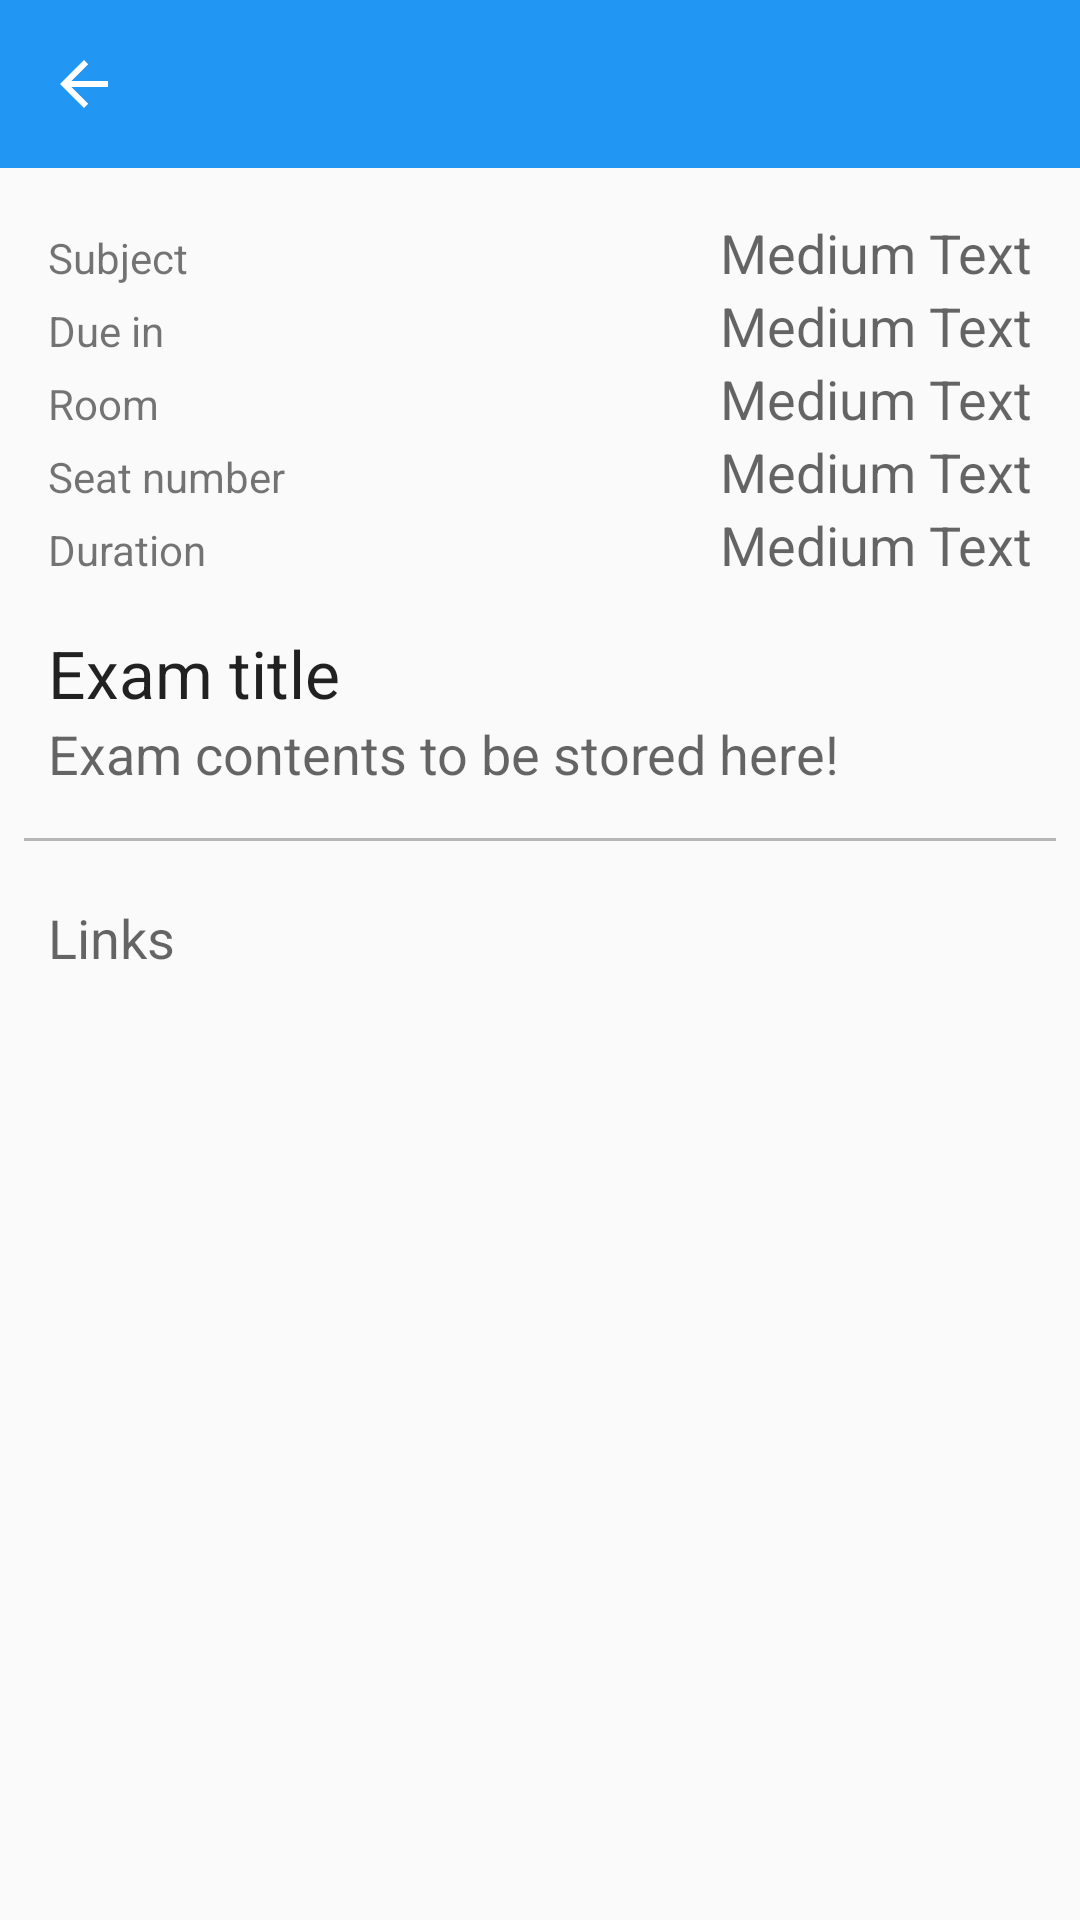

Produce the Android XML layout that renders to this screen, including the resource entries it uses.
<!-- AndroidManifest.xml: application theme AppTheme -->
<!-- res/layout/view_exam.xml -->
<?xml version="1.0" encoding="utf-8"?>
<RelativeLayout xmlns:android="http://schemas.android.com/apk/res/android"
    android:orientation="vertical" android:layout_width="match_parent"
    android:layout_height="match_parent"
    android:id="@+id/background">

    <include layout="@layout/toolbars"
        android:id="@id/toolbar"/>

    <ScrollView
        android:layout_width="match_parent"
        android:layout_height="match_parent"
        android:id="@+id/scrollView3"
        android:layout_gravity="center_horizontal"
        android:layout_alignParentLeft="true"
        android:layout_marginLeft="0dp"
        android:layout_below="@id/toolbar">

        <LinearLayout
            android:orientation="vertical"
            android:layout_width="match_parent"
            android:layout_height="match_parent">

            <LinearLayout
                android:orientation="horizontal"
                android:layout_width="match_parent"
                android:layout_height="match_parent"
                android:paddingLeft="16dp"
                android:paddingTop="16dp"
                android:paddingRight="16dp"
                android:id="@+id/background1">

                <TextView
                    android:layout_width="wrap_content"
                    android:layout_height="wrap_content"
                    android:textAppearance="?android:attr/textAppearanceSmall"
                    android:text="Subject"
                    android:id="@+id/subjectid" />

                <TextView
                    android:layout_width="match_parent"
                    android:layout_height="wrap_content"
                    android:textAppearance="?android:attr/textAppearanceMedium"
                    android:text="Medium Text"
                    android:id="@+id/subject"
                    android:gravity="right" />
            </LinearLayout>

            <LinearLayout
                android:orientation="horizontal"
                android:layout_width="match_parent"
                android:layout_height="match_parent"
                android:paddingLeft="16dp"
                android:paddingRight="16dp"
                android:id="@+id/background2">

                <TextView
                    android:layout_width="wrap_content"
                    android:layout_height="wrap_content"
                    android:textAppearance="?android:attr/textAppearanceSmall"
                    android:text="Due in"
                    android:id="@+id/dueinid" />

                <TextView
                    android:layout_width="match_parent"
                    android:layout_height="wrap_content"
                    android:textAppearance="?android:attr/textAppearanceMedium"
                    android:text="Medium Text"
                    android:id="@+id/duein"
                    android:gravity="right" />

            </LinearLayout>


            <LinearLayout
                android:orientation="horizontal"
                android:layout_width="match_parent"
                android:layout_height="match_parent"
                android:paddingLeft="16dp"
                android:paddingRight="16dp"
                android:id="@+id/background3">

                <TextView
                    android:layout_width="wrap_content"
                    android:layout_height="wrap_content"
                    android:textAppearance="?android:attr/textAppearanceSmall"
                    android:text="Room"
                    android:id="@+id/roomid" />

                <TextView
                    android:layout_width="match_parent"
                    android:layout_height="wrap_content"
                    android:textAppearance="?android:attr/textAppearanceMedium"
                    android:text="Medium Text"
                    android:id="@+id/room"
                    android:gravity="right" />

            </LinearLayout>


            <LinearLayout
                android:orientation="horizontal"
                android:layout_width="match_parent"
                android:layout_height="match_parent"
                android:paddingLeft="16dp"
                android:paddingRight="16dp"
                android:id="@+id/background4">

                <TextView
                    android:layout_width="wrap_content"
                    android:layout_height="wrap_content"
                    android:textAppearance="?android:attr/textAppearanceSmall"
                    android:text="Seat number"
                    android:id="@+id/seatid" />

                <TextView
                    android:layout_width="match_parent"
                    android:layout_height="wrap_content"
                    android:textAppearance="?android:attr/textAppearanceMedium"
                    android:text="Medium Text"
                    android:id="@+id/seat"
                    android:gravity="right" />

            </LinearLayout>

            <LinearLayout
                android:orientation="horizontal"
                android:layout_width="match_parent"
                android:layout_height="match_parent"
                android:paddingLeft="16dp"
                android:paddingRight="16dp"
                android:id="@+id/linearLayout2"
                android:paddingBottom="8dp" >

                <TextView
                    android:layout_width="wrap_content"
                    android:layout_height="wrap_content"
                    android:textAppearance="?android:attr/textAppearanceSmall"
                    android:text="Duration"
                    android:id="@+id/durationid" />

                <TextView
                    android:layout_width="match_parent"
                    android:layout_height="wrap_content"
                    android:textAppearance="?android:attr/textAppearanceMedium"
                    android:text="Medium Text"
                    android:id="@+id/duration"
                    android:gravity="right" />
            </LinearLayout>

            <TextView
                android:layout_width="wrap_content"
                android:layout_height="wrap_content"
                android:textAppearance="?android:attr/textAppearanceLarge"
                android:text="Exam title"
                android:id="@+id/title"
                android:layout_marginLeft="16dp"
                android:layout_marginRight="16dp"
                android:layout_marginTop="8dp" />

            <TextView
                android:layout_width="wrap_content"
                android:layout_height="wrap_content"
                android:textAppearance="?android:attr/textAppearanceMedium"
                android:text="Exam contents to be stored here!"
                android:id="@+id/content"
                android:layout_marginLeft="16dp"
                android:layout_marginRight="16dp" />

            <ImageView
                android:layout_width="match_parent"
                android:layout_height="1dp"
                android:id="@+id/imageView3"
                android:layout_marginTop="16dp"
                android:layout_marginBottom="20dp"
                android:layout_marginRight="8dp"
                android:layout_marginLeft="8dp"
                android:background="@color/divider" />

            <TextView
                android:layout_width="wrap_content"
                android:layout_height="wrap_content"
                android:textAppearance="?android:attr/textAppearanceMedium"
                android:text="Links"
                android:id="@+id/links"
                android:layout_marginLeft="16dp" />

        </LinearLayout>
    </ScrollView>


</RelativeLayout>
<!-- res/layout/toolbars.xml (included above) -->
<?xml version="1.0" encoding="utf-8"?>
<android.support.v7.widget.Toolbar
    xmlns:android="http://schemas.android.com/apk/res/android"
    xmlns:app="http://schemas.android.com/apk/res-auto"
    android:id="@+id/toolbar"
    app:theme="@style/ThemeOverlay.AppCompat.Dark.ActionBar"
    android:layout_width="match_parent"
    android:layout_height="wrap_content"
    android:minHeight="?attr/actionBarSize"
    android:background="@color/primary"
    android:layout_alignParentTop="true"
    android:layout_alignParentLeft="true"
    android:layout_alignParentStart="true"
    app:navigationIcon="?attr/homeAsUpIndicator"
    app:titleTextColor="@color/white"
    app:subtitleTextColor="@color/white"/>
<!-- resources referenced by this layout -->
<resources>
  <color name="divider">#B6B6B6</color>
  <color name="primary">#2196F3</color>
  <color name="white">#FFF</color>
  <style name="AppTheme" parent="Theme.AppCompat.Light.NoActionBar">
  
          <item name="colorPrimary">@color/primary</item>
          <item name="colorPrimaryDark">@color/primary_dark</item>
          <item name="colorAccent">@color/accent</item>
          <item name="windowActionBar">false</item>
          <item name="windowActionModeOverlay">true</item>
      </style>
  <color name="primary_dark">#1976D2</color>
  <color name="accent">#607D8B</color>
</resources>
